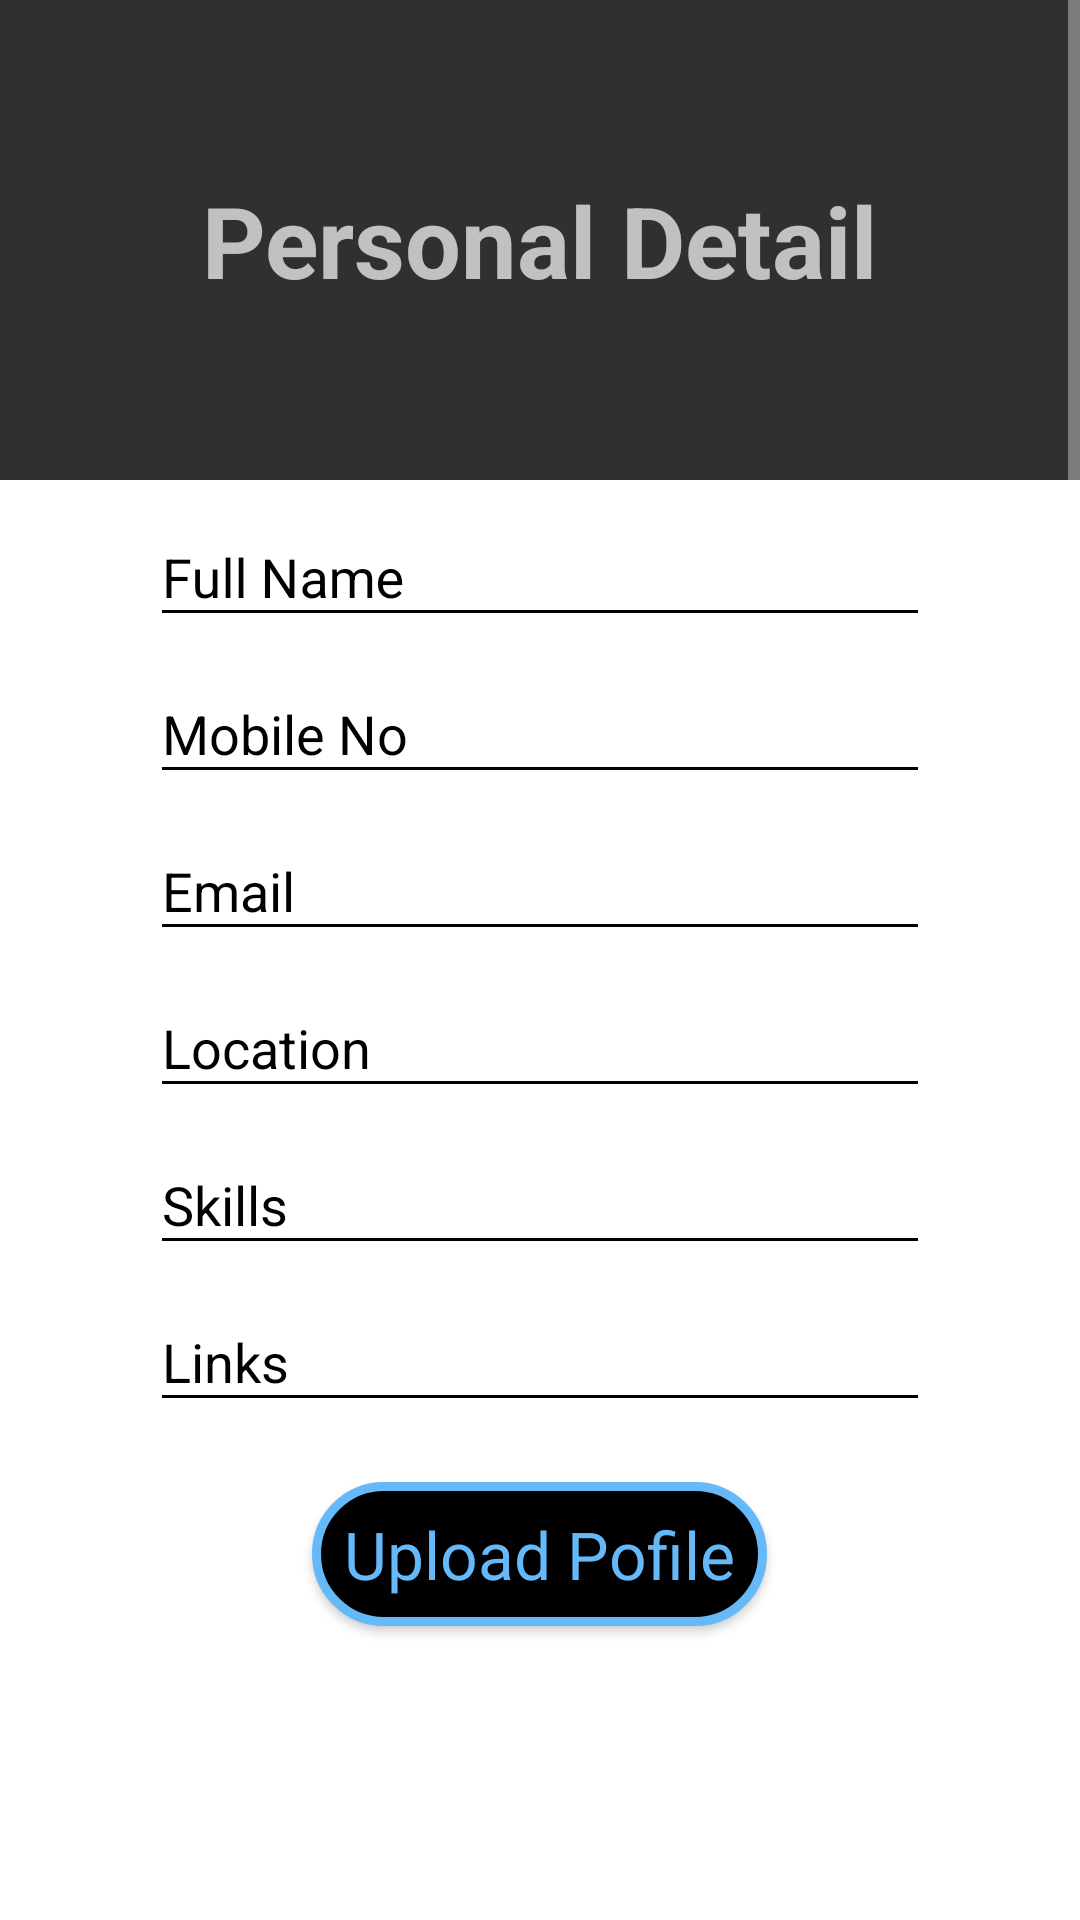

Android layout source for this screen:
<!-- AndroidManifest.xml: application theme AppTheme -->
<!-- res/layout/personal_detail.xml -->
<?xml version="1.0" encoding="utf-8"?>
<ScrollView xmlns:android="http://schemas.android.com/apk/res/android"
    xmlns:app="http://schemas.android.com/apk/res-auto"
    android:layout_width="match_parent"
    android:layout_height="wrap_content"
    android:layout_gravity="center">
    <androidx.constraintlayout.widget.ConstraintLayout
        android:layout_width="match_parent"
        android:layout_height="wrap_content"
        >

        <LinearLayout
            android:id="@+id/LinearRP"
            android:layout_width="match_parent"
            android:layout_height="160dp"
            android:background="@drawable/header_registera"
            android:gravity="center_vertical"
            android:orientation="vertical"

            app:layout_constraintBottom_toTopOf="@+id/LinearInfo"
            app:layout_constraintEnd_toEndOf="parent"
            app:layout_constraintStart_toStartOf="parent"
            app:layout_constraintTop_toTopOf="parent"
            app:layout_constraintVertical_chainStyle="packed">

            <TextView
                android:layout_width="wrap_content"
                android:layout_height="wrap_content"
                android:layout_gravity="center"
                android:layout_marginBottom="15dp"
                android:layout_marginTop="15dp"
                android:textStyle="bold"
                android:text="Personal Detail"
                android:textSize="33sp" />

        </LinearLayout>

        <LinearLayout
            android:id="@+id/LinearInfo"
            android:layout_width="match_parent"
            android:layout_height="wrap_content"
            android:layout_gravity="center_vertical"
            android:orientation="vertical"
            android:theme="@style/RegistrationPage"


            app:layout_constraintBottom_toBottomOf="parent"
            app:layout_constraintEnd_toEndOf="parent"
            app:layout_constraintStart_toStartOf="parent"
            app:layout_constraintTop_toBottomOf="@+id/LinearRP">



            <com.google.android.material.textfield.TextInputLayout
                android:layout_width="fill_parent"
                android:layout_height="wrap_content">

                <com.google.android.material.textfield.TextInputEditText
                    android:id="@+id/reg_full_name"
                    android:layout_width="fill_parent"
                    android:layout_height="wrap_content"
                    android:layout_marginLeft="50dp"
                    android:layout_marginRight="50dp"
                    android:hint="Full Name"
                    android:inputType="text" />
            </com.google.android.material.textfield.TextInputLayout>

            <com.google.android.material.textfield.TextInputLayout
                android:layout_width="fill_parent"
                android:layout_height="wrap_content">

                <com.google.android.material.textfield.TextInputEditText
                    android:id="@+id/reg_mobile_no"
                    android:layout_width="fill_parent"
                    android:layout_height="wrap_content"
                    android:layout_marginLeft="50dp"
                    android:layout_marginRight="50dp"
                    android:hint="Mobile No"
                    android:inputType="text" />
            </com.google.android.material.textfield.TextInputLayout>
            <com.google.android.material.textfield.TextInputLayout
                android:layout_width="fill_parent"
                android:layout_height="wrap_content">

                <com.google.android.material.textfield.TextInputEditText
                    android:id="@+id/reg_email"
                    android:layout_width="fill_parent"
                    android:layout_height="wrap_content"
                    android:layout_marginLeft="50dp"
                    android:layout_marginRight="50dp"
                    android:hint="Email"
                    android:inputType="text" />
            </com.google.android.material.textfield.TextInputLayout>

            <com.google.android.material.textfield.TextInputLayout
                android:layout_width="fill_parent"
                android:layout_height="wrap_content">

                <com.google.android.material.textfield.TextInputEditText
                    android:id="@+id/reg_location"
                    android:layout_width="fill_parent"
                    android:layout_height="wrap_content"
                    android:layout_marginLeft="50dp"
                    android:layout_marginRight="50dp"
                    android:hint="Location"
                    android:inputType="textEmailAddress" />
            </com.google.android.material.textfield.TextInputLayout>

            <com.google.android.material.textfield.TextInputLayout
                android:layout_width="fill_parent"
                android:layout_height="wrap_content">

                <com.google.android.material.textfield.TextInputEditText
                    android:id="@+id/reg_skills"
                    android:layout_width="fill_parent"
                    android:layout_height="wrap_content"
                    android:layout_marginLeft="50.0dip"
                    android:layout_marginRight="50.0dip"
                    android:hint="Skills"
                    android:inputType="textEmailAddress" />
            </com.google.android.material.textfield.TextInputLayout>
            <com.google.android.material.textfield.TextInputLayout
                android:layout_width="fill_parent"
                android:layout_height="wrap_content">

                <com.google.android.material.textfield.TextInputEditText
                    android:id="@+id/reg_links"
                    android:layout_width="fill_parent"
                    android:layout_height="wrap_content"
                    android:layout_marginLeft="50.0dip"
                    android:layout_marginRight="50.0dip"
                    android:hint="Links"
                    android:inputType="textEmailAddress" />
            </com.google.android.material.textfield.TextInputLayout>
            <LinearLayout xmlns:android="http://schemas.android.com/apk/res/android"
                xmlns:tools="http://schemas.android.com/tools"
                android:layout_width="match_parent"
                android:layout_height="match_parent"
                android:orientation="vertical">

                <Button
                    android:layout_width="wrap_content"
                    android:layout_height="wrap_content"
                    android:id="@+id/Upload_Profile_btn"
                    android:layout_gravity="center_horizontal"
                    android:layout_marginTop="20dp"
                    android:background="@drawable/signup_button_main2"
                    android:textColor="#66B9F9"
                    android:textAppearance="?android:attr/textAppearanceLarge"
                    android:text="  Upload Pofile  " />


                <ImageView
                    android:layout_width="80dp"
                    android:layout_height="80dp"
                    android:layout_gravity="center"
                    android:layout_marginTop="10dp"
                    android:scaleType="fitXY"
                    android:layout_marginBottom="10dp"
                    android:src="@drawable/default_profile"
                    android:id="@+id/Profile_imageview"/>

            </LinearLayout>


            <Button
                android:id="@+id/reg_next"
                android:layout_width="wrap_content"
                android:layout_height="wrap_content"
                android:layout_gravity="center_horizontal"
                android:layout_marginBottom="25dp"
                android:layout_marginTop="25dp"
                android:text="Next"
                android:background="@drawable/next_gradiant_personal"
                android:theme="@style/ButtonRegister" />
        </LinearLayout>
    </androidx.constraintlayout.widget.ConstraintLayout>
</ScrollView>
<!-- resources referenced by this layout -->
<resources>
  <!-- drawable next_gradiant_personal (drawable) -->
  <?xml version="1.0" encoding="utf-8"?>
  <selector xmlns:android="http://schemas.android.com/apk/res/android">
  <item android:state_pressed="true">
      <shape  android:shape="rectangle">
          <solid android:color="#ffffff" />
          <stroke android:color="#096E7A"  android:width="3dp"/>
          <corners android:radius="200dp"/>
          
      </shape></item>
  <item>
      <shape xmlns:android="http://schemas.android.com/apk/res/android" android:shape="rectangle">
  
          <corners android:radius="200dp"/>
          <gradient android:startColor="#096E7A" android:centerColor="#8EEBEB" android:endColor="#076272"/>
  
  
      </shape>
  </item>
  </selector>
  <!-- drawable signup_button_main2 (drawable) -->
  <?xml version="1.0" encoding="utf-8"?>
  <selector xmlns:android="http://schemas.android.com/apk/res/android">
      <item android:state_pressed="true">
          <shape  android:shape="rectangle">
              <solid android:color="#ffffff" />
              <stroke android:color="#66B9F9" android:width="3dp"/>
              <corners android:radius="200dp"/>
              
          </shape></item>
      <item>
          <shape android:shape="rectangle">
              <solid android:color="#000000" />
              <stroke android:color="#66B9F9" android:width="3dp"/>
              <corners android:radius="200dp"/>
  
          </shape>
      </item>
  </selector>
  <style name="ButtonRegister" parent="@style/Theme.AppCompat.Light">
          <item name="android:textColor">@android:color/black</item>
          <item name="colorButtonNormal">@color/yellow</item>
          <item name="colorControlHighlight">@color/colorPrimary</item>
      </style>
  <style name="RegistrationPage">
          <item name="android:textColorHint">@color/black</item>
          <item name="android:editTextColor">@color/black</item>
          <item name="android:colorControlNormal">@color/black</item>
          <item name="android:background">@color/white</item>
      </style>
  <style name="AppTheme" parent="@style/Theme.AppCompat.NoActionBar">
          <item name="android:windowFullscreen">true</item>
          <item name="colorAccent">@color/colorAccent</item>
          <item name="colorPrimary">@color/colorPrimary</item>
          <item name="colorPrimaryDark">@color/colorPrimaryDark</item>
      </style>
  <color name="yellow">#fff5f504</color>
  <color name="colorPrimary">#3F51B5</color>
  <color name="black">#000000</color>
  <color name="white">#ffffffff</color>
  <color name="colorAccent">#FF4081</color>
  <color name="colorPrimaryDark">#303F9F</color>
</resources>
